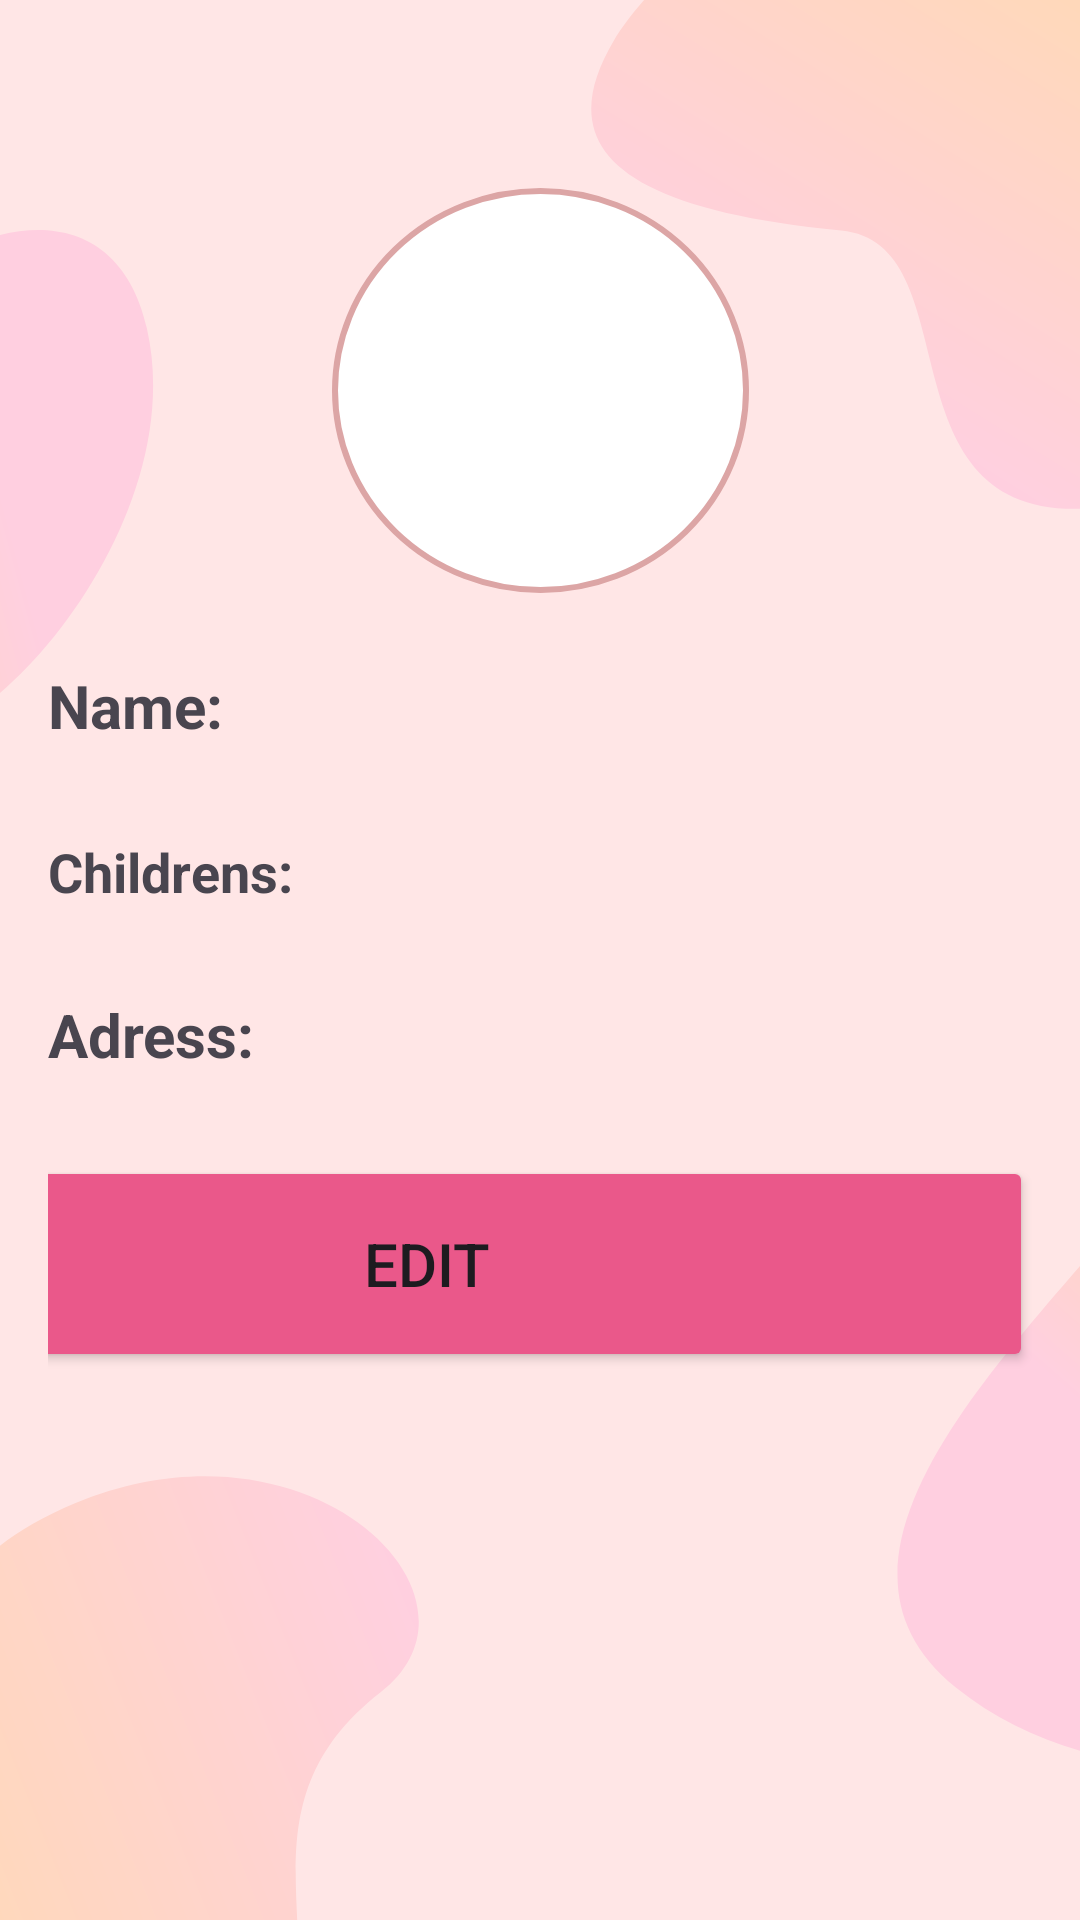

Here is an Android app screen rendered from its layout file. Give the layout XML and the strings, colors and styles it references.
<!-- AndroidManifest.xml: application theme Theme.MyApplication24 -->
<!-- res/layout/fragment_user_profile.xml -->
<androidx.constraintlayout.widget.ConstraintLayout
    xmlns:android="http://schemas.android.com/apk/res/android"
    xmlns:app="http://schemas.android.com/apk/res-auto"
    xmlns:tools="http://schemas.android.com/tools"
    android:layout_width="match_parent"
    android:layout_height="match_parent"
    android:background="@drawable/ttrx"
    android:padding="16dp">

    <TextView
        android:id="@+id/textView16"
        android:layout_width="wrap_content"
        android:layout_height="wrap_content"
        android:text="Name:"
        android:textSize="20dp"
        android:textStyle="bold"
        app:layout_constraintBottom_toBottomOf="parent"
        app:layout_constraintEnd_toEndOf="parent"
        app:layout_constraintHorizontal_bias="0.0"
        app:layout_constraintStart_toStartOf="parent"
        app:layout_constraintTop_toTopOf="parent"
        app:layout_constraintVertical_bias="0.354" />

    <TextView
        android:id="@+id/textView20"
        android:layout_width="wrap_content"
        android:layout_height="wrap_content"
        android:text="Adress:"
        android:textSize="20dp"
        android:textStyle="bold"
        app:layout_constraintBottom_toBottomOf="parent"
        app:layout_constraintEnd_toEndOf="parent"
        app:layout_constraintHorizontal_bias="0.0"
        app:layout_constraintStart_toStartOf="parent"
        app:layout_constraintTop_toTopOf="parent"
        app:layout_constraintVertical_bias="0.543" />

    <TextView
        android:id="@+id/textView19"
        android:layout_width="94dp"
        android:layout_height="29dp"
        android:text="Childrens:"
        android:textSize="18dp"
        android:textStyle="bold"
        app:layout_constraintBottom_toBottomOf="parent"
        app:layout_constraintEnd_toEndOf="parent"
        app:layout_constraintHorizontal_bias="0.0"
        app:layout_constraintStart_toStartOf="parent"
        app:layout_constraintTop_toTopOf="parent"
        app:layout_constraintVertical_bias="0.453" />

    <ImageView
        android:id="@+id/profileImageView2"
        android:layout_width="139dp"
        android:layout_height="135dp"
        android:background="@drawable/circle_background"
        android:contentDescription="Profile Picture"
        android:scaleType="centerCrop"
        app:layout_constraintBottom_toBottomOf="parent"
        app:layout_constraintEnd_toEndOf="parent"
        app:layout_constraintStart_toStartOf="parent"
        app:layout_constraintTop_toTopOf="parent"
        app:layout_constraintVertical_bias="0.099" />

    <TextView
        android:id="@+id/name"
        android:layout_width="293dp"
        android:layout_height="52dp"
        android:background="@drawable/custom_edittext"
        android:drawablePadding="8dp"
        android:padding="8dp"
        android:textColor="@color/black"
        android:textColorHighlight="@color/cardview_dark_background"
        android:textSize="18dp"
        app:layout_constraintBottom_toBottomOf="parent"
        app:layout_constraintEnd_toEndOf="parent"
        app:layout_constraintHorizontal_bias="1.0"
        app:layout_constraintStart_toStartOf="parent"
        app:layout_constraintTop_toTopOf="parent"
        app:layout_constraintVertical_bias="0.352" />

    <TextView
        android:id="@+id/address"
        android:layout_width="293dp"
        android:layout_height="51dp"
        android:background="@drawable/custom_edittext"
        android:drawablePadding="8dp"
        android:padding="8dp"
        android:textColor="@color/black"
        android:textColorHighlight="@color/cardview_dark_background"
        android:textSize="18dp"
        app:layout_constraintBottom_toBottomOf="parent"
        app:layout_constraintEnd_toEndOf="parent"
        app:layout_constraintHorizontal_bias="1.0"
        app:layout_constraintStart_toStartOf="parent"
        app:layout_constraintTop_toTopOf="parent"
        app:layout_constraintVertical_bias="0.449" />

    <TextView
        android:id="@+id/noOfChild"
        android:layout_width="292dp"
        android:layout_height="50dp"
        android:background="@drawable/custom_edittext"
        android:drawablePadding="8dp"
        android:padding="8dp"
        android:textColor="@color/black"
        android:textColorHighlight="@color/cardview_dark_background"
        android:textSize="18dp"
        app:layout_constraintBottom_toBottomOf="parent"
        app:layout_constraintEnd_toEndOf="parent"
        app:layout_constraintHorizontal_bias="1.0"
        app:layout_constraintStart_toStartOf="parent"
        app:layout_constraintTop_toTopOf="parent"
        app:layout_constraintVertical_bias="0.551" />

    <Button
        android:id="@+id/editButton"
        android:layout_width="404dp"
        android:layout_height="72dp"
        android:layout_marginTop="12dp"
        android:backgroundTint="@color/purple"
        android:text="Edit"
        android:textColorLink="@color/purple"
        android:textSize="20sp"
        app:layout_constraintEnd_toEndOf="parent"
        app:layout_constraintHorizontal_bias="1.0"
        app:layout_constraintStart_toStartOf="parent"
        app:layout_constraintTop_toBottomOf="@id/noOfChild" />

    <ImageView
        android:id="@+id/imageView3"
        android:layout_width="wrap_content"
        android:layout_height="wrap_content"
        app:layout_constraintEnd_toEndOf="parent"
        app:layout_constraintHorizontal_bias="0.0"
        app:layout_constraintStart_toStartOf="parent"
        app:layout_constraintTop_toTopOf="parent"
        app:srcCompat="@drawable/back" />


</androidx.constraintlayout.widget.ConstraintLayout>
<!-- resources referenced by this layout -->
<resources>
  <color name="black">#FF000000</color>
  <color name="purple">#EA588A</color>
  <!-- drawable circle_background (drawable) -->
  <shape xmlns:android="http://schemas.android.com/apk/res/android"
      android:shape="oval">
      <size
          android:width="100dp"
          android:height="100dp"/>
      <solid android:color="#FFFFFF"/> 
      <stroke
          android:width="2dp"
          android:color="#DCA5A5"/> 
  </shape>
  <!-- drawable ttrx: png bitmap (drawable, 45784 bytes) -->
  <style name="Theme.MyApplication24" parent="Base.Theme.MyApplication24" />
  <style name="Base.Theme.MyApplication24" parent="Theme.Material3.DayNight.NoActionBar">
          
          
      </style>
</resources>
